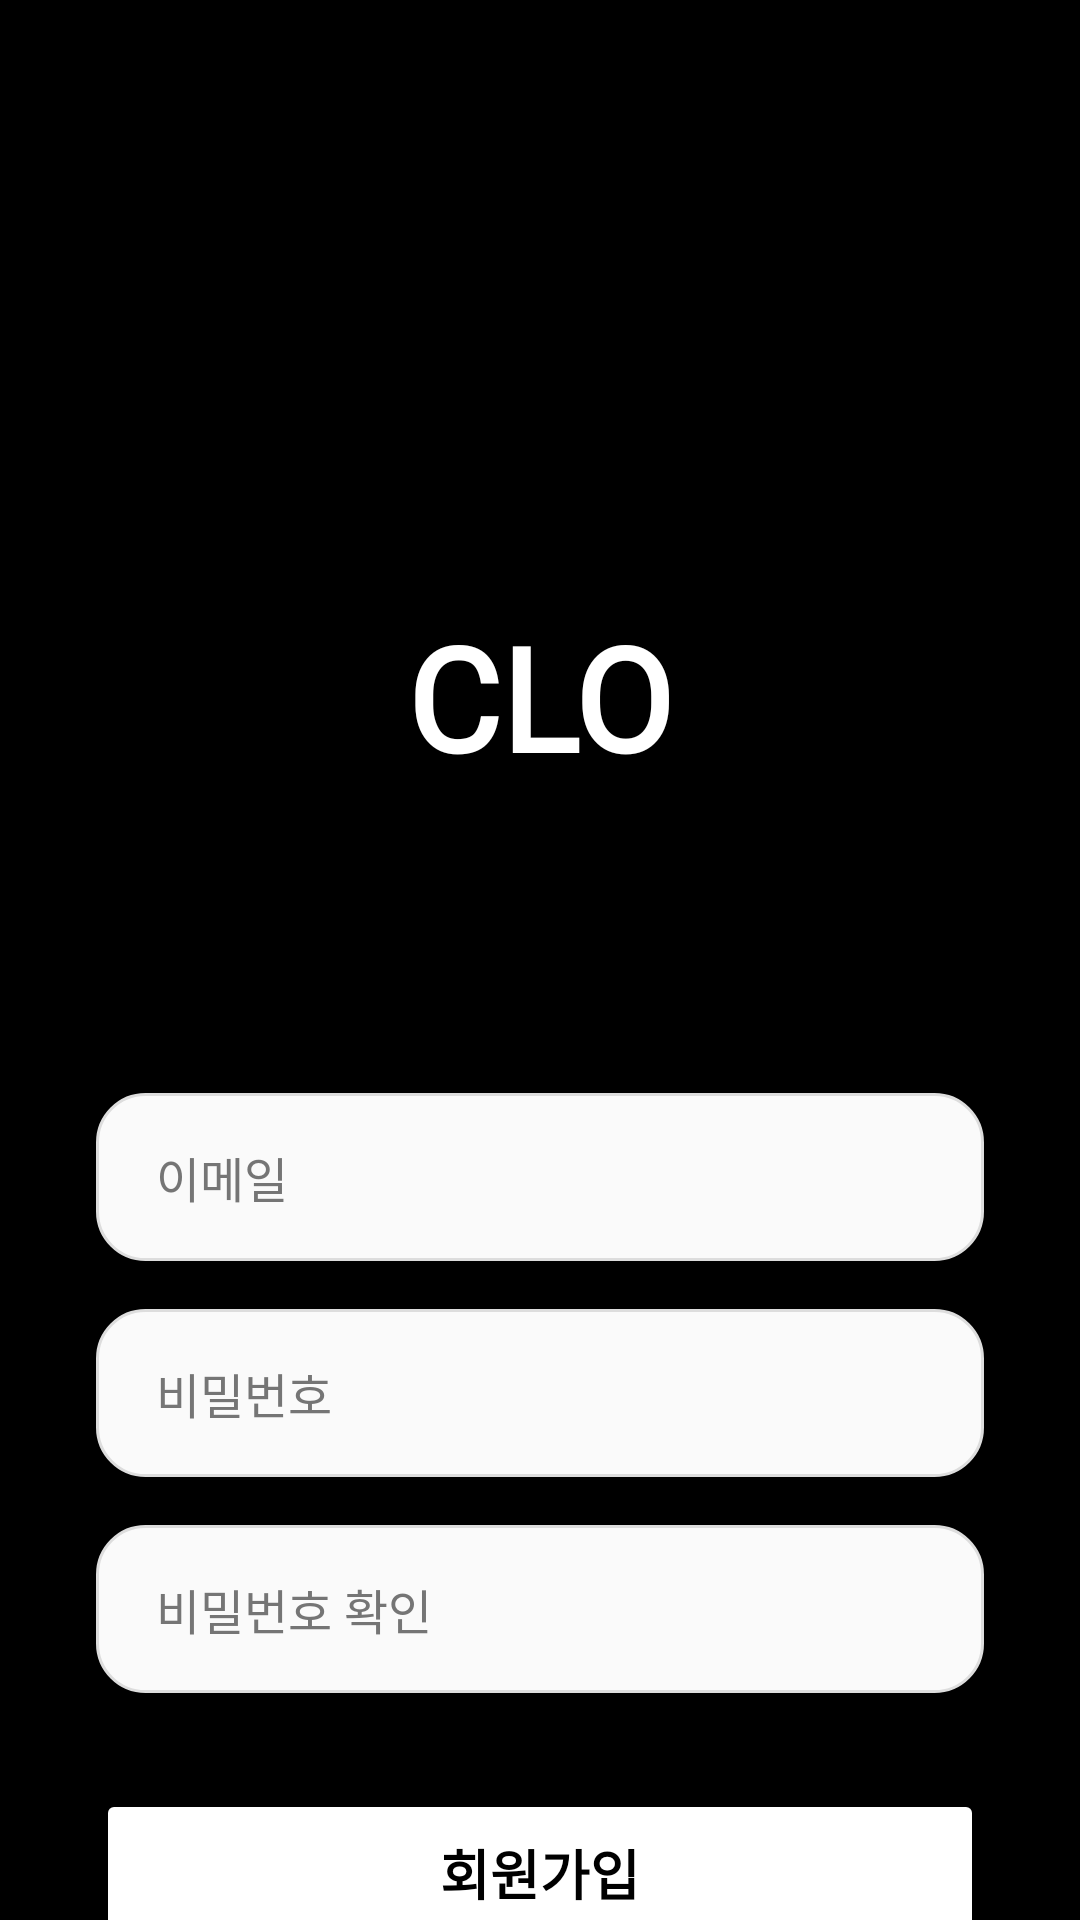

The Android layout XML behind this screen, and the referenced resources:
<!-- AndroidManifest.xml: application theme Theme.CLO -->
<!-- res/layout/activity_signup.xml -->
<?xml version="1.0" encoding="utf-8"?>
<androidx.constraintlayout.widget.ConstraintLayout xmlns:android="http://schemas.android.com/apk/res/android"
    xmlns:app="http://schemas.android.com/apk/res-auto"
    android:layout_width="match_parent"
    android:layout_height="match_parent"
    android:background="@color/black">

    
    <TextView
        android:id="@+id/textTitle"
        android:layout_width="wrap_content"
        android:layout_height="wrap_content"
        android:text="CLO"
        android:textColor="@color/white"
        android:textSize="48sp"
        android:textStyle="bold"
        android:fontFamily="@font/notable_regular"
        android:layout_marginTop="200dp"
        app:layout_constraintTop_toTopOf="parent"
        app:layout_constraintStart_toStartOf="parent"
        app:layout_constraintEnd_toEndOf="parent"/>

    
    <EditText
        android:id="@+id/editEmail"
        android:layout_width="0dp"
        android:layout_height="56dp"
        android:layout_marginTop="100dp"
        android:layout_marginStart="32dp"
        android:layout_marginEnd="32dp"
        android:background="@drawable/bg_input"
        android:hint="이메일"
        android:textColor="@color/black"
        android:textColorHint="@color/gray_dark"
        android:paddingStart="20dp"
        android:paddingEnd="20dp"
        android:textSize="16sp"
        android:inputType="textEmailAddress"
        app:layout_constraintTop_toBottomOf="@id/textTitle"
        app:layout_constraintStart_toStartOf="parent"
        app:layout_constraintEnd_toEndOf="parent"/>

    
    <EditText
        android:id="@+id/editPassword"
        android:layout_width="0dp"
        android:layout_height="56dp"
        android:layout_marginTop="16dp"
        android:layout_marginStart="32dp"
        android:layout_marginEnd="32dp"
        android:background="@drawable/bg_input"
        android:hint="비밀번호"
        android:textColor="@color/black"
        android:textColorHint="@color/gray_dark"
        android:paddingStart="20dp"
        android:paddingEnd="20dp"
        android:textSize="16sp"
        android:inputType="textPassword"
        app:layout_constraintTop_toBottomOf="@id/editEmail"
        app:layout_constraintStart_toStartOf="parent"
        app:layout_constraintEnd_toEndOf="parent"/>

    
    <EditText
        android:id="@+id/editPasswordConfirm"
        android:layout_width="0dp"
        android:layout_height="56dp"
        android:layout_marginTop="16dp"
        android:layout_marginStart="32dp"
        android:layout_marginEnd="32dp"
        android:background="@drawable/bg_input"
        android:hint="비밀번호 확인"
        android:textColor="@color/black"
        android:textColorHint="@color/gray_dark"
        android:paddingStart="20dp"
        android:paddingEnd="20dp"
        android:textSize="16sp"
        android:inputType="textPassword"
        app:layout_constraintTop_toBottomOf="@id/editPassword"
        app:layout_constraintStart_toStartOf="parent"
        app:layout_constraintEnd_toEndOf="parent"/>

    
    <Button
        android:id="@+id/btnSignUp"
        android:layout_width="0dp"
        android:layout_height="56dp"
        android:layout_marginTop="32dp"
        android:layout_marginStart="32dp"
        android:layout_marginEnd="32dp"
        android:backgroundTint="@color/white"
        android:text="회원가입"
        android:textColor="@color/black"
        android:textStyle="bold"
        android:fontFamily="@font/notable_regular"
        android:textSize="18sp"
        app:cornerRadius="28dp"
        app:layout_constraintTop_toBottomOf="@id/editPasswordConfirm"
        app:layout_constraintStart_toStartOf="parent"
        app:layout_constraintEnd_toEndOf="parent"/>

    
    <TextView
        android:id="@+id/textGoLogin"
        android:layout_width="wrap_content"
        android:layout_height="wrap_content"
        android:text="로그인"
        android:textColor="@color/white"
        android:textSize="16sp"
        android:fontFamily="@font/notable_regular"
        android:layout_marginTop="24dp"
        app:layout_constraintTop_toBottomOf="@id/btnSignUp"
        app:layout_constraintStart_toStartOf="parent"
        app:layout_constraintEnd_toEndOf="parent"/>

</androidx.constraintlayout.widget.ConstraintLayout>
<!-- resources referenced by this layout -->
<resources>
  <color name="black">#FF000000</color>
  <color name="gray_dark">#757575</color>
  <color name="white">#FFFFFFFF</color>
  <!-- drawable bg_input (drawable) -->
  <?xml version="1.0" encoding="utf-8"?>
  <shape xmlns:android="http://schemas.android.com/apk/res/android"
      android:shape="rectangle">
      <solid android:color="@color/input_bg"/>
      <corners android:radius="16dp"/>
      <stroke android:width="1dp" android:color="@color/input_border"/>
  </shape>
  <style name="Theme.CLO" parent="Base.Theme.CLO" />
  <color name="input_bg">#FAFAFA</color>
  <color name="input_border">#DDDDDD</color>
  <style name="Base.Theme.CLO" parent="Theme.Material3.DayNight.NoActionBar">
          
          
      </style>
</resources>
